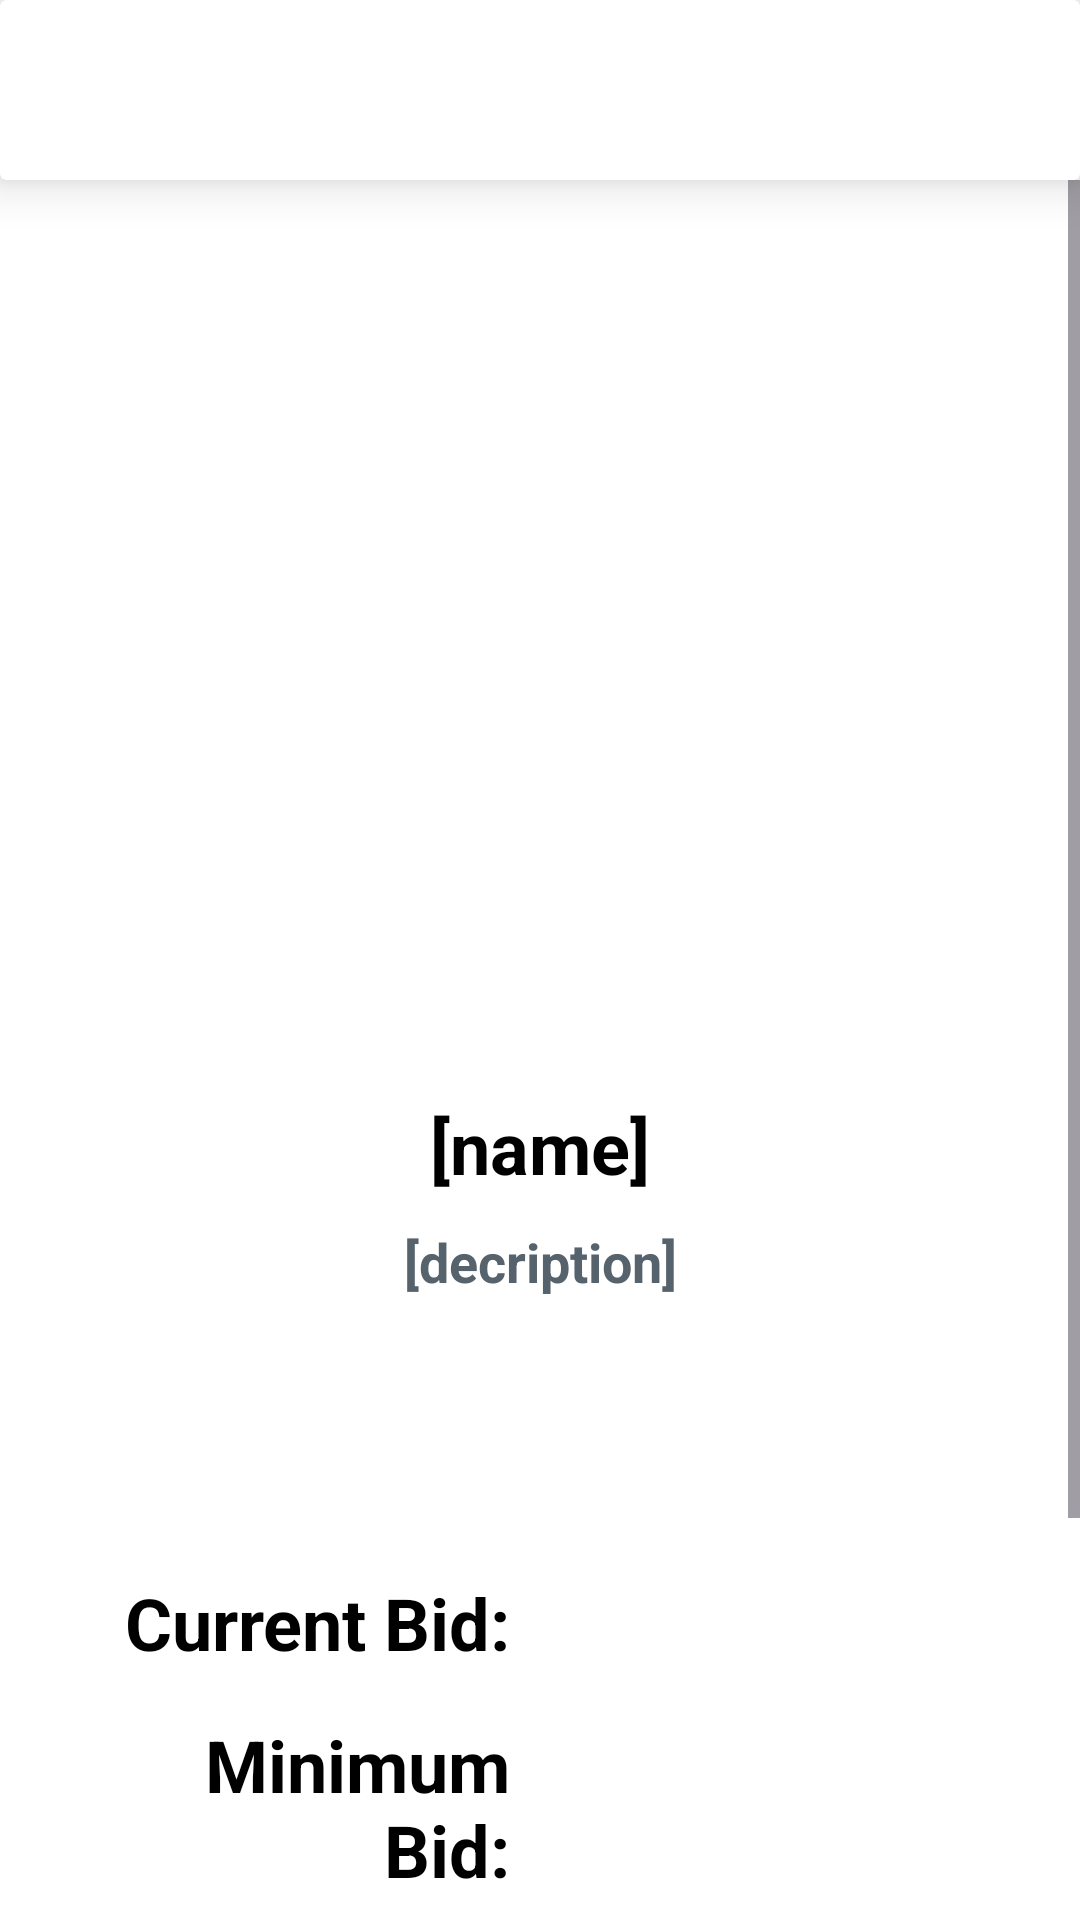

Write the Android layout XML for this screen, with the resource values it uses.
<!-- AndroidManifest.xml: application theme Theme.AuctionWare -->
<!-- res/layout/activity_item_details.xml -->
<?xml version="1.0" encoding="utf-8"?>
<androidx.constraintlayout.widget.ConstraintLayout xmlns:android="http://schemas.android.com/apk/res/android"
    xmlns:app="http://schemas.android.com/apk/res-auto"
    android:layout_width="match_parent"
    android:layout_height="match_parent"
    android:background="@color/white">

    
    <androidx.cardview.widget.CardView
        android:id="@+id/appbar"
        android:layout_width="match_parent"
        android:layout_height="60dp"
        android:backgroundTint="@color/white"
        app:cardElevation="10dp"
        app:layout_constraintTop_toTopOf="parent">

        
        <androidx.constraintlayout.widget.ConstraintLayout
            android:layout_width="match_parent"
            android:layout_height="match_parent">

            
            <ImageView
                android:id="@+id/back"
                android:layout_width="wrap_content"
                android:layout_height="wrap_content"
                android:src="@drawable/back_icon"
                android:layout_marginStart="10dp"
                app:layout_constraintStart_toStartOf="parent"
                app:layout_constraintTop_toTopOf="parent"
                app:layout_constraintBottom_toBottomOf="parent" />

            
            <TextView
                android:id="@+id/heading"
                android:layout_width="wrap_content"
                android:layout_height="wrap_content"
                android:text=""
                android:textStyle="bold"
                android:textSize="22dp"
                android:layout_marginStart="20dp"
                android:textColor="@color/black"
                app:layout_constraintTop_toTopOf="parent"
                app:layout_constraintBottom_toBottomOf="parent"
                app:layout_constraintStart_toEndOf="@id/back" />

        </androidx.constraintlayout.widget.ConstraintLayout>
    </androidx.cardview.widget.CardView>

    
    <ScrollView
        android:layout_width="0dp"
        android:layout_height="0dp"
        app:layout_constraintTop_toBottomOf="@id/appbar"
        app:layout_constraintBottom_toBottomOf="parent"
        app:layout_constraintStart_toStartOf="parent"
        app:layout_constraintEnd_toEndOf="parent">

        
        <androidx.constraintlayout.widget.ConstraintLayout
            android:layout_width="match_parent"
            android:layout_height="wrap_content"
            android:padding="16dp">

            
            <ImageView
                android:id="@+id/img"
                android:layout_width="230dp"
                android:layout_height="230dp"
                android:layout_marginTop="30dp"
                android:elevation="4dp"
                app:layout_constraintTop_toTopOf="parent"
                app:layout_constraintStart_toStartOf="parent"
                app:layout_constraintEnd_toEndOf="parent"/>

            
            <TextView
                android:id="@+id/name"
                android:layout_width="wrap_content"
                android:layout_height="wrap_content"
                android:layout_marginTop="30dp"
                android:paddingHorizontal="30dp"
                android:text="[name]"
                android:textColor="@color/black"
                android:textSize="24dp"
                android:textStyle="bold"
                app:layout_constraintTop_toBottomOf="@id/img"
                app:layout_constraintStart_toStartOf="parent"
                app:layout_constraintEnd_toEndOf="parent" />

            <TextView
                android:id="@+id/desc"
                android:layout_width="wrap_content"
                android:layout_height="wrap_content"
                android:layout_marginTop="10dp"
                android:paddingHorizontal="30dp"
                android:text="[decription]"
                android:textColor="#57636C"
                android:textSize="18dp"
                android:textStyle="bold"
                app:layout_constraintTop_toBottomOf="@id/name"
                app:layout_constraintStart_toStartOf="parent"
                app:layout_constraintEnd_toEndOf="parent" />

            <TextView
                android:id="@+id/bidder"
                android:layout_width="wrap_content"
                android:layout_height="wrap_content"
                android:layout_marginTop="15dp"
                android:paddingHorizontal="30dp"
                android:text=""
                android:textColor="#4b39ef"
                android:textSize="20dp"
                android:textStyle="bold"
                app:layout_constraintTop_toBottomOf="@id/desc"
                app:layout_constraintStart_toStartOf="parent"
                app:layout_constraintEnd_toEndOf="parent" />
            
            <TextView
                android:id="@+id/currBid"
                android:layout_width="0dp"
                android:layout_height="wrap_content"
                android:layout_marginTop="50dp"
                android:textColor="@color/black"
                android:textStyle="bold"
                android:textSize="24dp"
                android:paddingHorizontal="10dp"
                android:gravity="right"
                android:text="Current Bid:"
                app:layout_constraintWidth_percent="0.5"
                app:layout_constraintStart_toStartOf="parent"
                app:layout_constraintTop_toBottomOf="@id/bidder"
                app:layout_constraintEnd_toStartOf="@id/currBidVal"/>

            
            <TextView
                android:id="@+id/currBidVal"
                android:layout_width="0dp"
                android:layout_height="wrap_content"
                android:layout_marginTop="50dp"
                android:text=""
                android:textColor="#4b39ef"
                android:textSize="24dp"
                android:textStyle="bold"
                android:paddingHorizontal="10dp"
                app:layout_constraintWidth_percent="0.5"
                app:layout_constraintEnd_toEndOf="parent"
                app:layout_constraintStart_toEndOf="@id/currBid"
                app:layout_constraintTop_toBottomOf="@id/bidder" />

            
            <TextView
                android:id="@+id/minBid"
                android:layout_width="0dp"
                android:layout_height="wrap_content"
                android:layout_marginTop="15dp"
                android:textColor="@color/black"
                android:textStyle="bold"
                android:textSize="24dp"
                android:gravity="right"
                android:paddingHorizontal="10dp"
                android:text="Minimum Bid:"
                app:layout_constraintStart_toStartOf="parent"
                app:layout_constraintTop_toBottomOf="@id/currBidVal"
                app:layout_constraintEnd_toStartOf="@id/minBidVal"/>

            <TextView
                android:id="@+id/highMsg"
                android:layout_width="wrap_content"
                android:layout_height="wrap_content"
                android:layout_marginTop="15dp"
                android:text=""
                android:textColor="#4b39ef"
                android:textSize="20dp"
                android:textStyle="bold"
                android:layout_marginHorizontal="20dp"
                app:layout_constraintEnd_toEndOf="parent"
                app:layout_constraintStart_toStartOf="parent"
                app:layout_constraintTop_toBottomOf="@id/minBid" />
            <TextView
                android:id="@+id/minBidVal"
                android:layout_width="0dp"
                android:layout_height="wrap_content"
                android:layout_marginTop="15dp"
                android:text=""
                android:textColor="#4b39ef"
                android:textSize="20dp"
                android:textStyle="bold"
                android:paddingHorizontal="10dp"
                app:layout_constraintEnd_toEndOf="parent"
                app:layout_constraintStart_toEndOf="@id/minBid"
                app:layout_constraintTop_toBottomOf="@id/currBidVal" />

            <EditText
                android:id="@+id/enteram"
                android:layout_width="wrap_content"
                android:layout_height="wrap_content"
                android:layout_marginTop="25dp"
                android:hint="Enter Bidding Amount..."
                android:textStyle="bold"
                android:inputType="numberDecimal"
                android:drawableLeft="@drawable/rs"
                app:layout_constraintTop_toBottomOf="@+id/highMsg"
                app:layout_constraintStart_toStartOf="parent"
                app:layout_constraintEnd_toEndOf="parent" />

            <Button
                android:id="@+id/bidbtn"
                android:layout_width="wrap_content"
                android:layout_height="wrap_content"
                android:textSize="24dp"
                android:text="Bid"
                android:layout_marginTop="5dp"
                android:textColor="@color/white"
                android:backgroundTint="#4b39ef"
                app:layout_constraintEnd_toEndOf="@id/enteram"
                app:layout_constraintStart_toStartOf="@id/enteram"
                app:layout_constraintTop_toBottomOf="@+id/enteram" />

        </androidx.constraintlayout.widget.ConstraintLayout>
    </ScrollView>

</androidx.constraintlayout.widget.ConstraintLayout>
<!-- resources referenced by this layout -->
<resources>
  <style name="Theme.AuctionWare" parent="Base.Theme.AuctionWare" />
  <style name="Base.Theme.AuctionWare" parent="Theme.Material3.DayNight.NoActionBar">
          
          
      </style>
  <!-- not gathered from this repository: default colours our renderer supplied (Android Studio template values) -->
  <color name="black">#FF000000</color>
  <color name="white">#FFFFFFFF</color>
</resources>
